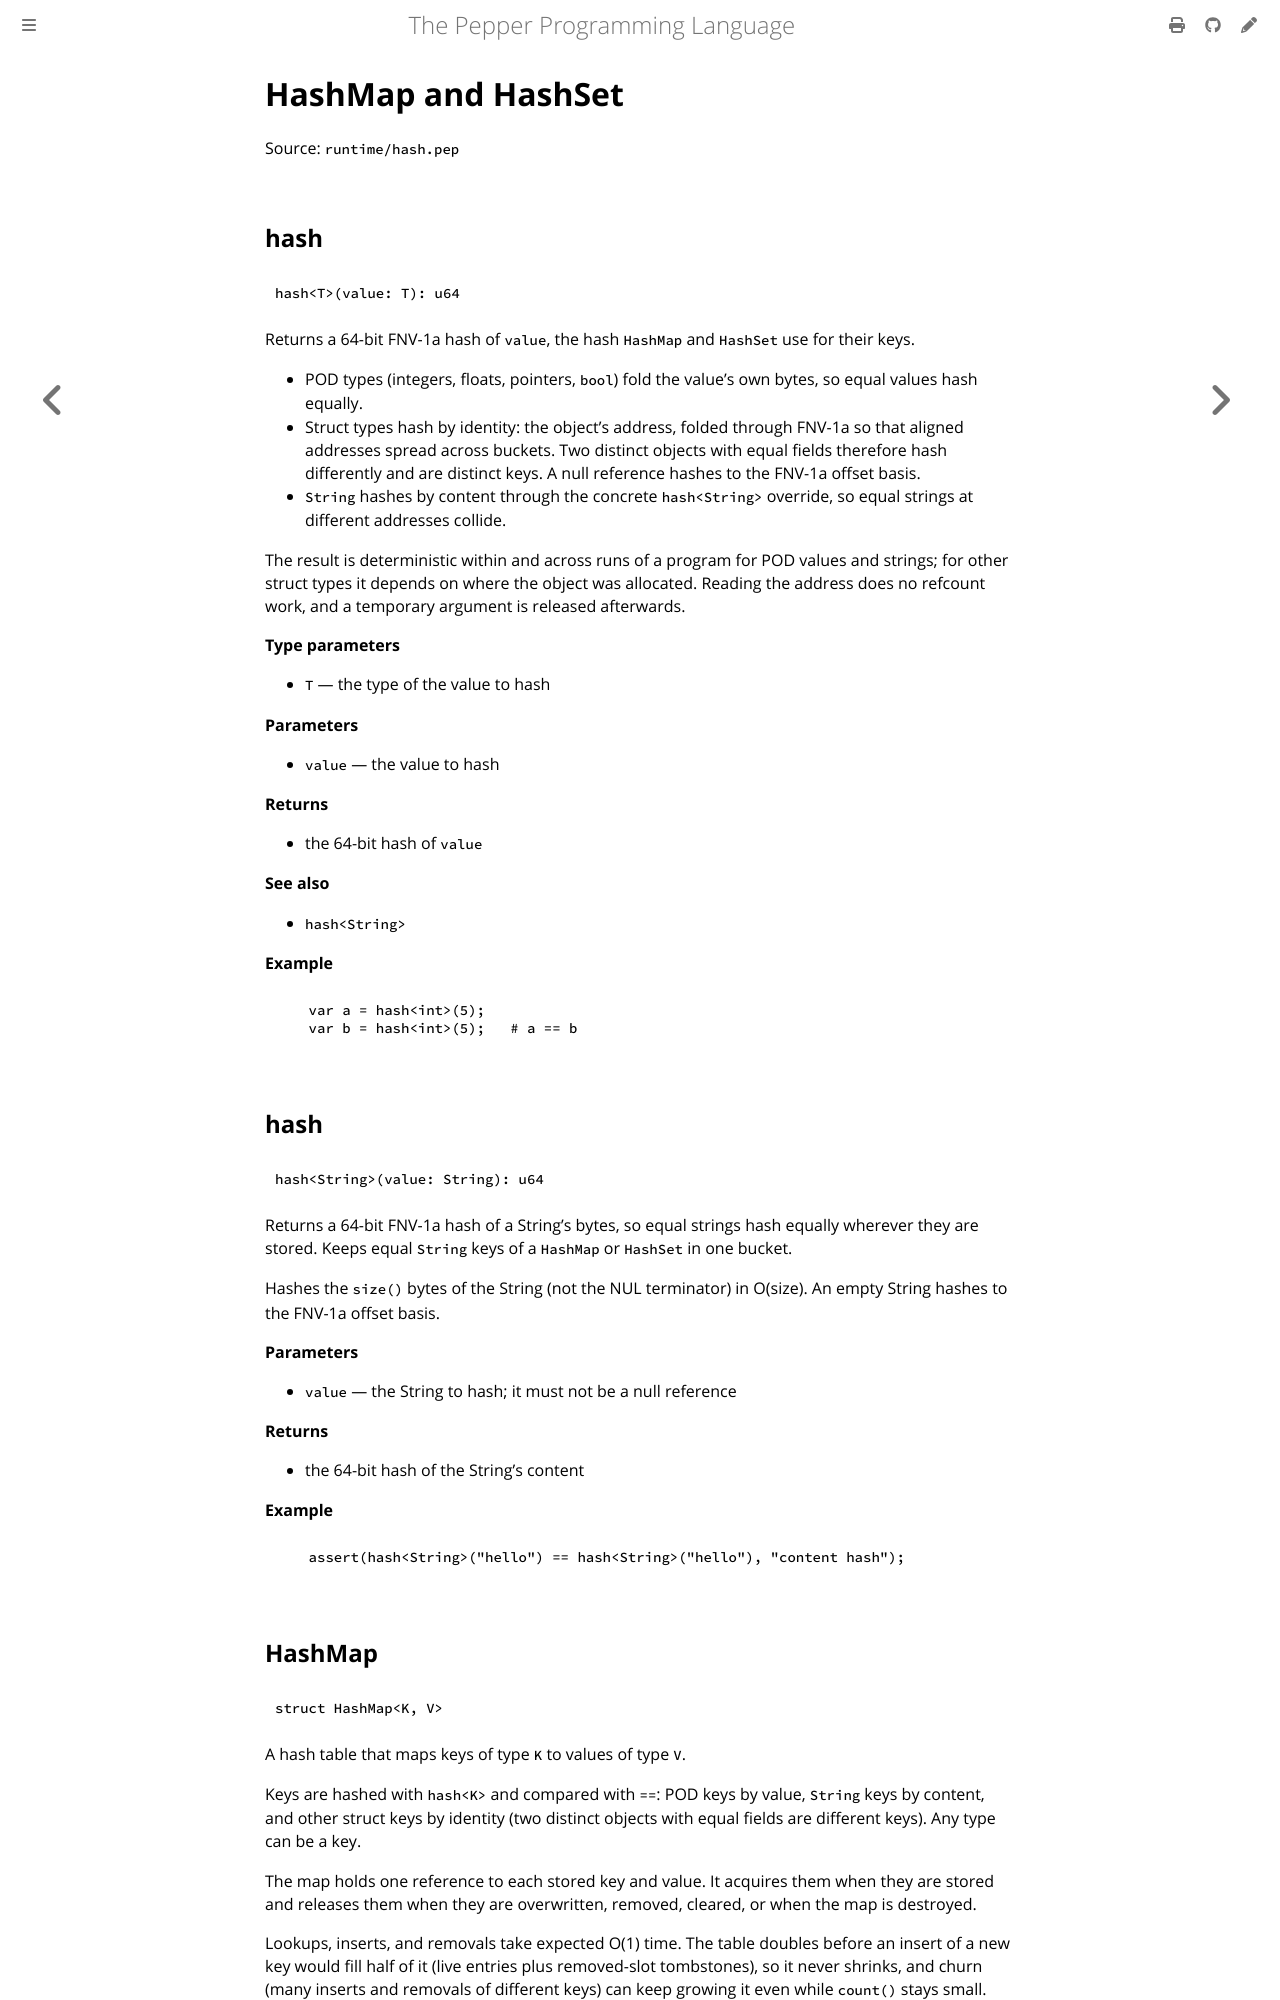

repository: pep-lang/pepper · page: 0.2.0/reference/hash.html · generator: mdbook

<!-- Generated from runtime/hash.pep by `pep-doc reference`. Do not edit. -->

# HashMap and HashSet

Hashing: `hash<T>(value)`, the 64-bit hash `HashMap` and `HashSet` use for
their keys, and the hash maps and sets themselves.

Source: `runtime/hash.pep`

## hash

```pepper
hash<T>(value: T): u64
```

Returns a 64-bit hash of `value`, the hash `HashMap` and `HashSet` use for
their keys.

- POD types (integers, floats, pointers, `bool`) mix the value's own
  bits, so equal values hash equally.
- Struct types hash by identity: the object's address, mixed so that
  aligned addresses spread across buckets. Two distinct objects with
  equal fields therefore hash differently and are distinct keys. A null
  reference hashes to the FNV-1a offset basis (0xcbf29ce484222325).

Every input bit reaches the low bits of the result, which a power-of-two
table masks with. The hash is not keyed, so it does not resist inputs
chosen to collide.
- `String` hashes by content through the concrete `hash<String>`
  override, so equal strings at different addresses collide.
- `Array<T>` and `ArrayView<T>` hash by their elements' hashes, in
  order, as their `==` compares them, in O(count); a slice hashes as an
  Array of the same elements.

A struct whose keys should match by content is marked `[Equatable]`,
which derives its `==` and its hash from its fields, or declares an `==`
operator and overrides this function for itself, hashing the fields `==`
compares: `hash<Point>(value: Point): u64`. Keys that are `==` must hash
equally (see the "Hashing and equality" chapter of the book).

The result is deterministic within and across runs of a program for POD
values and strings; for other struct types it depends on where the object
was allocated. Reading the address does no refcount work, and a temporary
argument is released afterwards.

**Type parameters**
- `T` — the type of the value to hash

**Parameters**
- `value` — the value to hash

**Returns**
- the 64-bit hash of `value`

**See also**
- `hash<String>`

**Example**
```pepper
var a = hash<int>(5);
var b = hash<int>(5);   # a == b
```
